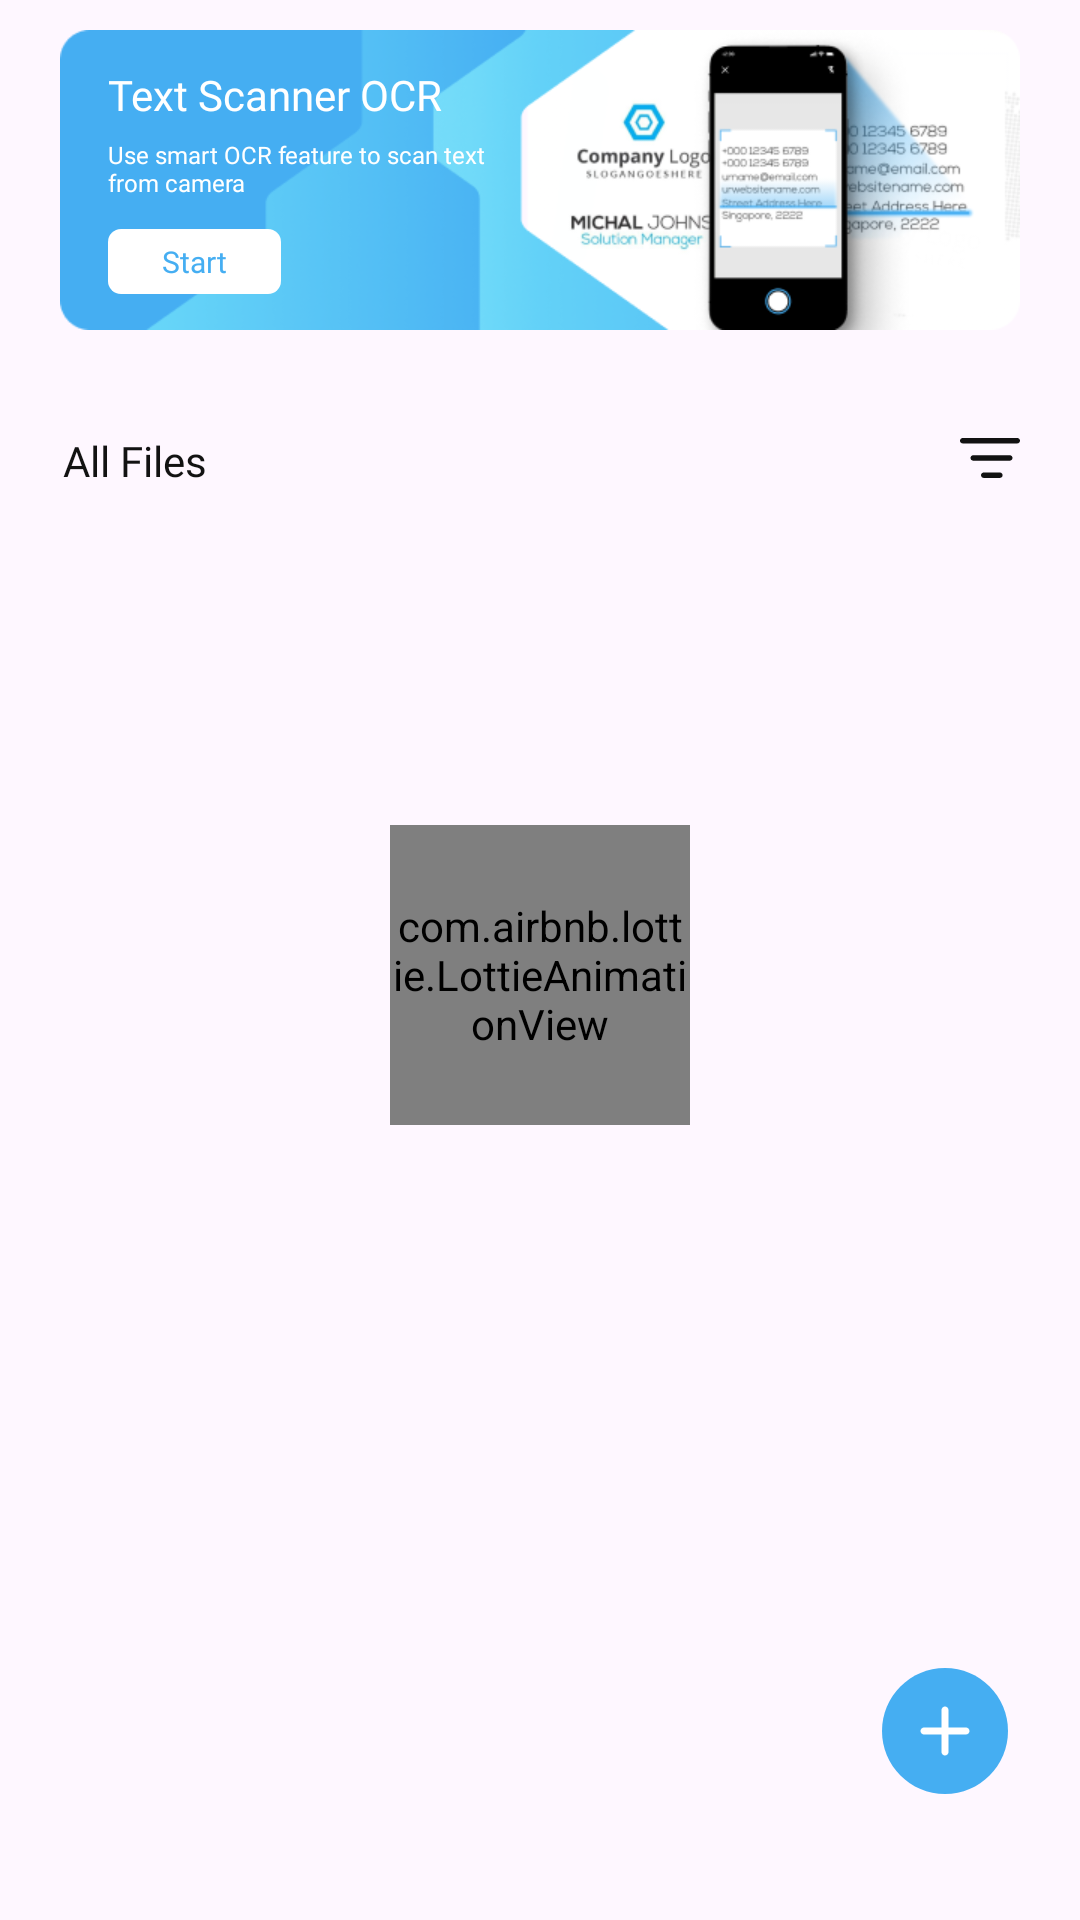

Android layout source for this screen:
<!-- AndroidManifest.xml: application theme Theme.ST146_DocxReader -->
<!-- res/layout/fragment_home.xml -->
<?xml version="1.0" encoding="utf-8"?>
<layout xmlns:android="http://schemas.android.com/apk/res/android"
    xmlns:app="http://schemas.android.com/apk/res-auto"
    xmlns:tools="http://schemas.android.com/tools">

    <data>

    </data>

    <androidx.constraintlayout.widget.ConstraintLayout
        android:layout_width="match_parent"
        android:layout_height="match_parent"
        android:paddingTop="10dp">

        <androidx.appcompat.widget.AppCompatImageView
            android:id="@+id/imv"
            android:layout_width="match_parent"
            android:layout_height="wrap_content"
            android:layout_marginHorizontal="20dp"
            android:adjustViewBounds="true"
            android:src="@drawable/bg_scan_home"
            app:layout_constraintTop_toTopOf="parent" />

        <androidx.constraintlayout.widget.Guideline
            android:id="@+id/gl1"
            android:layout_width="wrap_content"
            android:layout_height="wrap_content"
            android:orientation="vertical"
            app:layout_constraintGuide_percent="0.5" />

        <LinearLayout
            android:layout_width="0dp"
            android:layout_height="wrap_content"
            android:layout_marginHorizontal="16dp"
            android:orientation="vertical"
            app:layout_constraintBottom_toBottomOf="@id/imv"
            app:layout_constraintEnd_toStartOf="@id/gl1"
            app:layout_constraintStart_toStartOf="@id/imv"
            app:layout_constraintTop_toTopOf="@id/imv">

            <androidx.appcompat.widget.AppCompatTextView
                android:layout_width="wrap_content"
                android:layout_height="wrap_content"
                android:fontFamily="@font/roboto_bold"
                android:text="@string/text_scanner_ocr"
                android:textColor="@color/white"
                android:textSize="14sp" />

            <androidx.appcompat.widget.AppCompatTextView
                android:layout_width="wrap_content"
                android:layout_height="wrap_content"
                android:layout_marginTop="5dp"
                android:fontFamily="@font/roboto_regular"
                android:text="@string/use_smart_ocr_feature_to_scan_text_from_camera"
                android:textColor="@color/white"
                android:textSize="8dp" />

            <androidx.appcompat.widget.AppCompatTextView
                android:layout_width="wrap_content"
                android:layout_height="wrap_content"
                android:layout_marginTop="10dp"
                android:background="@drawable/bg_start"
                android:fontFamily="@font/roboto_medium"
                android:paddingHorizontal="18dp"
                android:paddingVertical="4dp"
                android:paddingBottom="1dp"
                android:text="@string/start"
                android:textColor="@color/_45aef2"
                android:textSize="10sp" />
        </LinearLayout>

        <androidx.recyclerview.widget.RecyclerView
            android:id="@+id/rcv"
            android:layout_width="match_parent"
            android:layout_height="wrap_content"
            android:layout_marginHorizontal="10dp"
            android:layout_marginTop="15dp"
            android:orientation="vertical"
            app:layoutManager="androidx.recyclerview.widget.GridLayoutManager"
            app:layout_constraintTop_toBottomOf="@id/imv"
            app:spanCount="4"
            tools:itemCount="6"
            tools:listitem="@layout/item_home_file" />

        <androidx.constraintlayout.widget.ConstraintLayout
            android:layout_width="match_parent"
            android:layout_height="0dp"
            android:layout_marginTop="5dp"
            android:background="@drawable/bg_all_file"
            app:layout_constraintBottom_toBottomOf="parent"
            app:layout_constraintTop_toBottomOf="@id/rcv">

            <androidx.appcompat.widget.AppCompatTextView
                android:layout_width="wrap_content"
                android:layout_height="wrap_content"
                android:layout_marginStart="21dp"
                android:layout_marginTop="14dp"
                android:fontFamily="@font/roboto_bold"
                android:text="@string/all_files"
                android:textColor="@color/_121212"
                android:textSize="14sp"
                app:layout_constraintStart_toStartOf="parent"
                app:layout_constraintTop_toTopOf="parent" />

            <androidx.appcompat.widget.AppCompatImageView
                android:id="@+id/imvSort"
                android:layout_width="24dp"
                android:layout_height="24dp"
                android:layout_marginTop="11dp"
                android:layout_marginEnd="18dp"
                android:src="@drawable/ic_sort"
                app:layout_constraintEnd_toEndOf="parent"
                app:layout_constraintTop_toTopOf="parent" />

            <androidx.recyclerview.widget.RecyclerView
                android:id="@+id/rcvAllFile"
                android:layout_width="match_parent"
                android:layout_height="0dp"
                android:orientation="vertical"
                app:layoutManager="androidx.recyclerview.widget.LinearLayoutManager"
                app:layout_constraintBottom_toBottomOf="parent"
                app:layout_constraintTop_toBottomOf="@id/imvSort"
                tools:itemCount="10"
                tools:listitem="@layout/item_all_files" />
        </androidx.constraintlayout.widget.ConstraintLayout>

        <androidx.appcompat.widget.AppCompatImageView
            android:id="@+id/imvPlus"
            android:layout_width="42dp"
            android:layout_height="42dp"
            android:layout_marginEnd="24dp"
            android:layout_marginBottom="42dp"
            android:src="@drawable/imv_plus"
            app:layout_constraintBottom_toBottomOf="parent"
            app:layout_constraintEnd_toEndOf="parent" />

        <com.airbnb.lottie.LottieAnimationView
            android:id="@+id/loading"
            android:layout_width="100dp"
            android:layout_height="100dp"
            app:layout_constraintBottom_toBottomOf="parent"
            app:layout_constraintEnd_toEndOf="parent"
            app:layout_constraintStart_toStartOf="parent"
            app:layout_constraintTop_toTopOf="parent"
            app:lottie_autoPlay="true"
            app:lottie_loop="true"
            app:lottie_rawRes="@raw/json_loading" />
    </androidx.constraintlayout.widget.ConstraintLayout>
</layout>
<!-- res/layout/item_home_file.xml (included above) -->
<?xml version="1.0" encoding="utf-8"?>
<layout xmlns:android="http://schemas.android.com/apk/res/android">

    <data>

    </data>

    <LinearLayout
        android:layout_width="match_parent"
        android:layout_height="wrap_content"
        android:layout_marginBottom="10dp"
        android:gravity="center"
        android:orientation="vertical">

        <androidx.appcompat.widget.AppCompatImageView
            android:id="@+id/imv"
            android:layout_width="36dp"
            android:layout_height="36dp"
            android:src="@color/_121212"/>

        <androidx.appcompat.widget.AppCompatTextView
            android:id="@+id/tv"
            android:layout_width="match_parent"
            android:layout_height="wrap_content"
            android:layout_marginHorizontal="4dp"
            android:layout_marginTop="7dp"
            android:gravity="center"
            android:text="Doc files (0)"
            android:textColor="@color/_3a3a3a"
            android:textSize="10sp"
            android:fontFamily="@font/roboto_regular"/>
    </LinearLayout>
</layout>
<!-- res/layout/item_all_files.xml (included above) -->
<?xml version="1.0" encoding="utf-8"?>
<layout xmlns:android="http://schemas.android.com/apk/res/android"
    xmlns:app="http://schemas.android.com/apk/res-auto">

    <data>

    </data>

    <androidx.constraintlayout.widget.ConstraintLayout
        android:layout_width="match_parent"
        android:layout_height="wrap_content"
        android:paddingVertical="7dp"
        android:layout_marginBottom="5dp">

        <androidx.appcompat.widget.AppCompatImageView
            android:id="@+id/imv"
            android:layout_width="46dp"
            android:layout_height="46dp"
            android:layout_marginStart="8dp"
            android:src="@color/_2f2f2f"
            app:layout_constraintBottom_toBottomOf="parent"
            app:layout_constraintStart_toStartOf="parent"
            app:layout_constraintTop_toTopOf="parent" />

        <LinearLayout
            android:layout_width="0dp"
            android:layout_height="wrap_content"
            android:layout_marginStart="5dp"
            android:orientation="vertical"
            app:layout_constraintBottom_toBottomOf="parent"
            app:layout_constraintEnd_toStartOf="@id/imvBookmark"
            app:layout_constraintStart_toEndOf="@id/imv"
            app:layout_constraintTop_toTopOf="parent">

            <androidx.appcompat.widget.AppCompatTextView
                android:id="@+id/tvNameFile"
                android:layout_width="match_parent"
                android:layout_height="wrap_content"
                android:layout_marginEnd="12dp"
                android:ellipsize="marquee"
                android:fontFamily="@font/roboto_regular"
                android:marqueeRepeatLimit="marquee_forever"
                android:singleLine="true"
                android:text="abc.docx"
                android:textColor="@color/_121212"
                android:textSize="14sp" />
            <androidx.appcompat.widget.AppCompatTextView
                android:id="@+id/tvSize"
                android:layout_width="wrap_content"
                android:layout_height="wrap_content"
                android:text="04.21.22 | 0.01B"
                android:textColor="@color/aaaaaa"
                android:textSize="12sp"
                android:layout_marginTop="5dp"
                android:fontFamily="@font/roboto_regular"/>
        </LinearLayout>

        <androidx.appcompat.widget.AppCompatImageView
            android:id="@+id/imvDot"
            android:layout_width="24dp"
            android:layout_height="24dp"
            android:layout_marginEnd="13dp"
            android:src="@drawable/ic_3_dot"
            app:layout_constraintBottom_toBottomOf="parent"
            app:layout_constraintEnd_toEndOf="parent"
            app:layout_constraintTop_toTopOf="parent" />

        <androidx.appcompat.widget.AppCompatImageView
            android:id="@+id/imvBookmark"
            android:layout_width="24dp"
            android:layout_height="24dp"
            android:layout_marginEnd="10dp"
            android:src="@drawable/ic_bookmark"
            app:layout_constraintBottom_toBottomOf="parent"
            app:layout_constraintEnd_toStartOf="@id/imvDot"
            app:layout_constraintTop_toTopOf="parent" />
    </androidx.constraintlayout.widget.ConstraintLayout>
</layout>
<!-- resources referenced by this layout -->
<resources>
  <color name="_121212">#121212</color>
  <color name="_2f2f2f">#2f2f2f</color>
  <color name="_3a3a3a">#3a3a3a</color>
  <color name="_45aef2">#45AEF2</color>
  <color name="aaaaaa">#aaaaaa</color>
  <color name="white">#FFFFFFFF</color>
  <!-- drawable bg_start (drawable) -->
  <?xml version="1.0" encoding="utf-8"?>
  <shape xmlns:android="http://schemas.android.com/apk/res/android">
      <solid android:color="@color/white" />
      <corners android:radius="4.4dp" />
  </shape>
  <!-- drawable ic_bookmark (drawable) -->
  <vector xmlns:android="http://schemas.android.com/apk/res/android"
      android:width="24dp"
      android:height="24dp"
      android:viewportWidth="24"
      android:viewportHeight="24">
      <group>
          <path
              android:strokeColor="#FFAAAAAA"
              android:strokeWidth="1.46"
              android:strokeLineCap="round"
              android:strokeLineJoin="round"
              android:pathData="M11.02 18.16l-3.34 2.48c-0.23 0.19-0.52 0.3-0.82 0.34-0.3 0.04-0.6 0-0.88-0.13-0.27-0.12-0.51-0.32-0.68-0.56-0.18-0.25-0.28-0.54-0.3-0.84V6.5c0.02-0.48 0.13-0.94 0.33-1.38C5.53 4.7 5.8 4.3 6.16 3.97 6.5 3.65 6.92 3.4 7.36 3.23 7.81 3.06 8.3 2.98 8.76 3h6.58c0.96-0.03 1.9 0.32 2.6 0.97 0.71 0.66 1.13 1.57 1.17 2.53v12.95c-0.02 0.3-0.13 0.6-0.3 0.84-0.17 0.25-0.41 0.44-0.69 0.57-0.27 0.12-0.58 0.16-0.88 0.13-0.3-0.04-0.58-0.16-0.82-0.35l-3.34-2.47c-0.3-0.22-0.66-0.34-1.03-0.34s-0.73 0.12-1.03 0.33Z"/>
      </group>
  </vector>
  <!-- drawable ic_sort (drawable) -->
  <vector xmlns:android="http://schemas.android.com/apk/res/android"
      android:width="24dp"
      android:height="24dp"
      android:viewportWidth="24"
      android:viewportHeight="24">
      <group>
          <path
              android:fillColor="#FF121212"
              android:pathData="M2 5.9c0-0.24 0.09-0.47 0.26-0.64 0.17-0.17 0.4-0.26 0.64-0.26h18.2c0.5 0 0.9 0.4 0.9 0.9v0c0 0.5-0.4 0.9-0.9 0.9h-18.2c-0.24 0-0.47-0.09-0.64-0.26-0.17-0.17-0.26-0.4-0.26-0.64z"/>
          <path
              android:fillColor="#FF121212"
              android:pathData="M5.5 11.65c0-0.24 0.09-0.47 0.26-0.64 0.17-0.17 0.4-0.26 0.64-0.26h12.2c0.5 0 0.9 0.4 0.9 0.9v0c0 0.5-0.4 0.9-0.9 0.9h-12.2c-0.24 0-0.47-0.09-0.64-0.26-0.17-0.17-0.26-0.4-0.26-0.64z"/>
          <path
              android:fillColor="#FF121212"
              android:pathData="M9 17.4c0-0.5 0.4-0.9 0.9-0.9h5.4c0.5 0 0.9 0.4 0.9 0.9v0c0 0.5-0.4 0.9-0.9 0.9h-5.4c-0.5 0-0.9-0.4-0.9-0.9z"/>
      </group>
  </vector>
  <string name="all_files">All Files</string>
  <string name="start">Start</string>
  <string name="text_scanner_ocr">Text Scanner OCR</string>
  <string name="use_smart_ocr_feature_to_scan_text_from_camera">Use smart OCR feature to scan text from camera</string>
  <style name="Theme.ST146_DocxReader" parent="Base.Theme.ST146_DocxReader" />
  <style name="Base.Theme.ST146_DocxReader" parent="Theme.Material3.DayNight.NoActionBar">
          <item name="android:windowTranslucentStatus">false</item>
          <item name="android:statusBarColor">@android:color/transparent</item>
      </style>
</resources>
